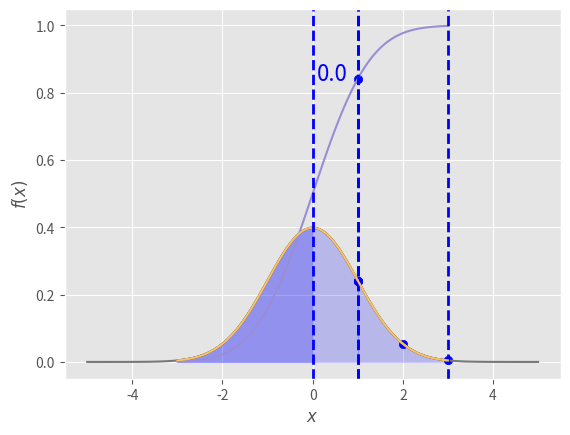

Write Python code to recreate this figure.
import numpy as np         # библиотека для матриц и математики
import pandas as pd        # библиотека дл работы с табличками
from scipy import stats    # модуль для работы со статистикой

# библиотеки для визуализации
import matplotlib.pyplot as plt
import seaborn as sns

plt.style.use('ggplot')    # стиль графиков

norm_rv = stats.norm(loc=0, scale=1)  # задали генератор с нормальным распределением

sample = norm_rv.rvs(1000)  # сгенерируем 1000 значений
print('first 10 value of generator:' ,sample[:10], '\n')

print ('f(1) = ', norm_rv.pdf(1), '\n') # плотность генератора от единицы

x = np.linspace(-3, 3, 100)
pdf = norm_rv.pdf(x)

plt.plot(x, pdf)
plt.ylabel('$f(x)$')
plt.xlabel('$x$')

# На ней же нарисуем f(1)
plt.scatter([1,2], [norm_rv.pdf(1), norm_rv.pdf(2)], color="blue");

plt.show()

print ('F(1) = ', norm_rv.cdf(1), '\n') # функция распределения генератора от единицы

x = np.linspace(-3, 3, 100)
pdf = norm_rv.pdf(x)

plt.plot(x, pdf)
plt.ylabel('$f(x)$')
plt.xlabel('$x$')

# На ней же нарисуем f(1)
plt.scatter([1], [norm_rv.pdf(1)], color="blue");

# на ту же картинку добавили новую часть, штриховку
xq = np.linspace(-3, 1, 100)
yq = norm_rv.pdf(xq)
plt.fill_between(xq, 0, yq, color='blue', alpha=0.2)

plt.axvline(1, color='blue', linestyle="--", lw=2);

plt.show()

x = np.linspace(-3, 3, 100)
cdf = norm_rv.cdf(x)

plt.plot(x, cdf)
plt.ylabel('$f(x)$')
plt.xlabel('$x$')

# На ней же нарисуем F(1)
plt.scatter([1], [norm_rv.cdf(1)], color="blue");

plt.show()

print ('P(1 < X < 3) = F(3) - F(1) =', norm_rv.cdf(3) - norm_rv.cdf(1), '\n') # вероятность, что наша сгенерируемая нормальная случайная величина X между единицей и тройкой

x = np.linspace(-5, 5, 100)
pdf = norm_rv.pdf(x)

plt.plot(x, pdf)
plt.ylabel('$f(x)$')
plt.xlabel('$x$')

# На ней же нарисуем f(1)
plt.scatter([1, 3], [norm_rv.pdf(1), norm_rv.pdf(3)], color="blue");

# на ту же картинку добавили новую часть, штриховку
xq = np.linspace(1, 3)
yq = norm_rv.pdf(xq)
plt.fill_between(xq, 0, yq, color='blue', alpha=0.2)

plt.axvline(1, color='blue', linestyle="--", lw=2)
plt.axvline(3, color='blue', linestyle="--", lw=2);

plt.show()

q = norm_rv.ppf(0.1)
q = norm_rv.ppf(0.5)  # медиана

print('mediana = ', q, '\n');



x = np.linspace(-3, 3, 100)
pdf = norm_rv.pdf(x)

plt.plot(x, pdf)
plt.ylabel('$f(x)$')
plt.xlabel('$x$')

xq = np.linspace(-3, q)
yq = norm_rv.pdf(xq)
plt.fill_between(xq, 0, yq, color='blue', alpha=0.2)

plt.axvline(q, color='blue', linestyle="--", lw=2)

y_max = plt.ylim()[1]
plt.text(q + 0.1, 0.8*y_max, round(q,2), color='blue', fontsize=16)

plt.show()

exp_rv = stats.expon(scale=5)

print('exp_gen : ', exp_rv.rvs(5), '\n');

